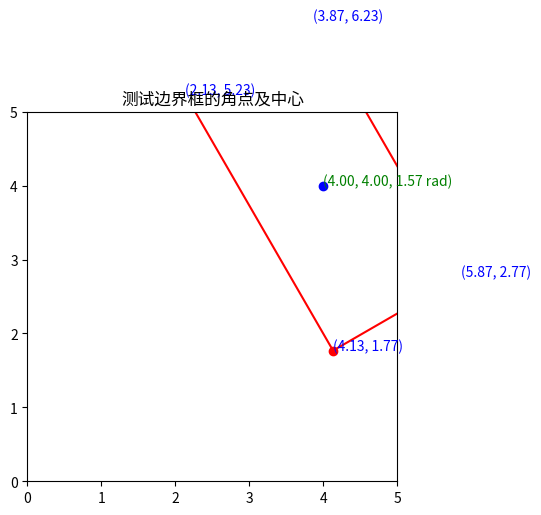

Reproduce this figure in Python.
import numpy as np
import matplotlib.pyplot as plt

def get_corners(box):
    x = box[0]
    y = box[1]
    w = box[2]
    l = box[3]
    yaw = box[4]
    if yaw < 0:
        yaw = yaw + np.pi

    bev_corners = np.zeros((4, 2), dtype=np.float32)
    cos_yaw = np.cos(yaw)
    sin_yaw = np.sin(yaw)

    bev_corners[0, 0] = (w / 2) * cos_yaw - (l / 2) * sin_yaw + x
    bev_corners[0, 1] = (w / 2) * sin_yaw + (l / 2) * cos_yaw + y

    bev_corners[1, 0] = (l / 2) * sin_yaw + (w / 2) * cos_yaw + x
    bev_corners[1, 1] = (w / 2) * sin_yaw - (l / 2) * cos_yaw + y

    bev_corners[2, 0] = (-w / 2) * cos_yaw - (-l / 2) * sin_yaw + x
    bev_corners[2, 1] = (-w / 2) * sin_yaw + (-l / 2) * cos_yaw + y

    bev_corners[3, 0] = (-l / 2) * sin_yaw + (-w / 2) * cos_yaw + x
    bev_corners[3, 1] = (-w / 2) * sin_yaw - (-l / 2) * cos_yaw + y

    return bev_corners
import numpy as np

def get_corners_optimized(box):
    x, y, w, l, yaw = box
    # if yaw < 0:
    #     yaw += np.pi

    # 创建旋转矩阵，确保旋转方向正确
    rotation_matrix = np.array([
        [np.cos(yaw), np.sin(yaw)],
        [-np.sin(yaw), np.cos(yaw)]
    ])

    # 定义相对于中心的角点
    corner_offsets = np.array([
        [w / 2, l / 2],
        [-w / 2, l / 2],
        [-w / 2, -l / 2],
        [w / 2, -l / 2]
    ])

    # 旋转并平移角点
    corners = np.dot(corner_offsets, rotation_matrix) + np.array([x, y])

    return corners


# 测试优化后的函数
test_box = [4, 4, 4, 2, np.pi/-3]
corners = get_corners_optimized(test_box)
# print("优化后的角点:\n", corners)


# 定义测试边界框
test_box = [2, 2, 4, 2, np.pi/2]  # 示例：x, y, 宽度, 长度, yaw

# 使用get_corners函数计算角点
# corners = get_corners(test_box)

# 可视化角点
plt.figure()
plt.plot(corners[:, 0], corners[:, 1], 'ro')  # 角点
# 绘制边界框的边
for i in range(4):
    plt.plot([corners[i, 0], corners[(i + 1) % 4, 0]], [corners[i, 1], corners[(i + 1) % 4, 1]], 'r-')

# 标出顶点坐标
for i, corner in enumerate(corners):
    plt.text(corner[0], corner[1], f'({corner[0]:.2f}, {corner[1]:.2f})', color='blue')

# 计算并标出中心坐标
center_x = np.mean(corners[:, 0])
center_y = np.mean(corners[:, 1])
plt.plot(center_x, center_y, 'bo')  # 中心点
plt.text(center_x, center_y, f'({center_x:.2f}, {center_y:.2f}, {test_box[4]:.2f} rad)', color='green')

# 设置图形属性
plt.xlim(0, 5)
plt.ylim(0, 5)
plt.gca().set_aspect('equal', adjustable='box')
plt.title('测试边界框的角点及中心')
plt.show()

#现在